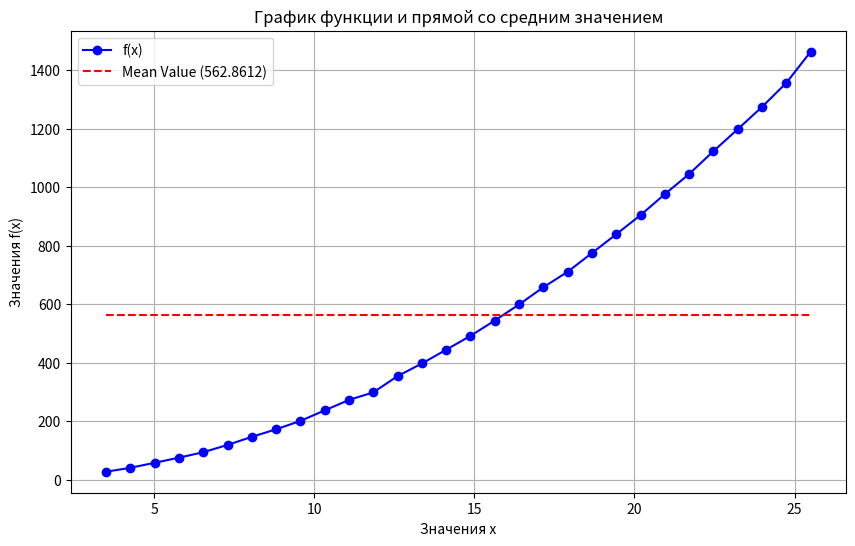

This chart was generated by the following Python code:
import numpy as np
import matplotlib.pyplot as plt

# Заданный интервал
x_values = np.linspace(3.5, 25.5, int((25.5 - 3.5) / 0.75) + 1)
a_values = np.arange(3.5, 25.75, 0.75)

# Функция f(x)
def f(x, a):
    return 1 / np.tan(x**3) + 2.24 * a * x

# Создание массива значений функции
y_values = f(x_values, a_values)

# Вывод значений аргумента и значения функции
for x, y in zip(x_values, y_values):
    print(f"x: {x:.4f}, f(x): {y:.4f}")

# Нахождение наибольшего, наименьшего и среднего значений
max_value = np.max(y_values)
min_value = np.min(y_values)
mean_value = np.mean(y_values)

print(f"\nНаибольшее значение: {max_value:.4f}")
print(f"Наименьшее значение: {min_value:.4f}")
print(f"Среднее значение: {mean_value:.4f}")

# Количество элементов в массиве
num_elements = len(y_values)
print(f"Количество элементов в массиве: {num_elements}")

# Сортировка массива по убыванию
sorted_indices = np.argsort(y_values)[::-1]
sorted_x_values = x_values[sorted_indices]
sorted_y_values = y_values[sorted_indices]

# Вывод отсортированных значений аргумента и значения функции
print("\nОтсортированный по убыванию массив: \n")
for x, y in zip(sorted_x_values, sorted_y_values):
    print(f"x: {x:.4f}, f(x): {y:.4f}")


# Построение графиков
plt.figure(figsize=(10, 6))

# График функции
plt.plot(x_values, y_values, label='f(x)', marker='o', linestyle='-', color='blue')

# График прямой со средним значением
mean_line = np.full_like(x_values, fill_value=mean_value)
plt.plot(x_values, mean_line, label=f'Mean Value ({mean_value:.4f})', linestyle='--', color='red')

# Оформление графика
plt.title('График функции и прямой со средним значением')
plt.xlabel('Значения x')
plt.ylabel('Значения f(x)')
plt.legend()
plt.grid(True)

plt.show()
